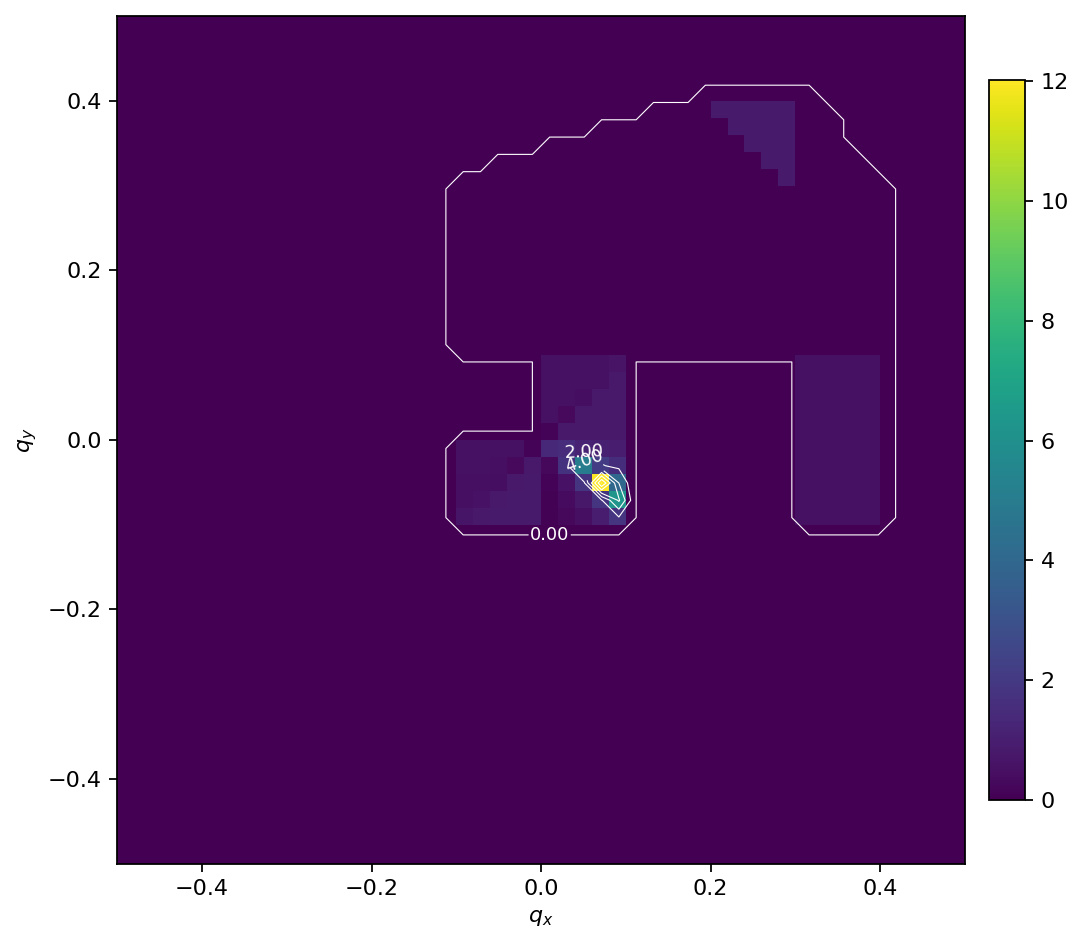

The file beside this chart, header and first rows:
, -0.5, -0.47959183673469385, -0.45918367346938777, -0.4387755102040816, -0.41836734693877553, -0.3979591836734694, -0.37755102040816324, -0.35714285714285715, -0.33673469387755106, -0.3163265306122449, -0.29591836734693877, -0.2755102040816327, -0.25510204081632654, -0.23469387755102045, -0.2142857142857143, -0.1938775510204082, -0.17346938775510207, -0.15306122448979592, -0.13265306122448983, -0.11224489795918369, -0.0918367346938776, -0.07142857142857145, -0.05102040816326536
-0.5, 0.0, 0.0, 0.0, 0.0, 0.0, 0.0, 0.0, 0.0, 0.0, 0.0, 0.0, 0.0, 0.0, 0.0, 0.0, 0.0, 0.0, 0.0, 0.0, 0.0, 0.0, 0.0, 0.0
-0.4796, 0.0, 0.0, 0.0, 0.0, 0.0, 0.0, 0.0, 0.0, 0.0, 0.0, 0.0, 0.0, 0.0, 0.0, 0.0, 0.0, 0.0, 0.0, 0.0, 0.0, 0.0, 0.0, 0.0
-0.4592, 0.0, 0.0, 0.0, 0.0, 0.0, 0.0, 0.0, 0.0, 0.0, 0.0, 0.0, 0.0, 0.0, 0.0, 0.0, 0.0, 0.0, 0.0, 0.0, 0.0, 0.0, 0.0, 0.0
-0.4388, 0.0, 0.0, 0.0, 0.0, 0.0, 0.0, 0.0, 0.0, 0.0, 0.0, 0.0, 0.0, 0.0, 0.0, 0.0, 0.0, 0.0, 0.0, 0.0, 0.0, 0.0, 0.0, 0.0
-0.4184, 0.0, 0.0, 0.0, 0.0, 0.0, 0.0, 0.0, 0.0, 0.0, 0.0, 0.0, 0.0, 0.0, 0.0, 0.0, 0.0, 0.0, 0.0, 0.0, 0.0, 0.0, 0.0, 0.0
-0.398, 0.0, 0.0, 0.0, 0.0, 0.0, 0.0, 0.0, 0.0, 0.0, 0.0, 0.0, 0.0, 0.0, 0.0, 0.0, 0.0, 0.0, 0.0, 0.0, 0.0, 0.0, 0.0, 0.0
-0.3776, 0.0, 0.0, 0.0, 0.0, 0.0, 0.0, 0.0, 0.0, 0.0, 0.0, 0.0, 0.0, 0.0, 0.0, 0.0, 0.0, 0.0, 0.0, 0.0, 0.0, 0.0, 0.0, 0.0
-0.3571, 0.0, 0.0, 0.0, 0.0, 0.0, 0.0, 0.0, 0.0, 0.0, 0.0, 0.0, 0.0, 0.0, 0.0, 0.0, 0.0, 0.0, 0.0, 0.0, 0.0, 0.0, 0.0, 0.0
-0.3367, 0.0, 0.0, 0.0, 0.0, 0.0, 0.0, 0.0, 0.0, 0.0, 0.0, 0.0, 0.0, 0.0, 0.0, 0.0, 0.0, 0.0, 0.0, 0.0, 0.0, 0.0, 0.0, 0.0
-0.3163, 0.0, 0.0, 0.0, 0.0, 0.0, 0.0, 0.0, 0.0, 0.0, 0.0, 0.0, 0.0, 0.0, 0.0, 0.0, 0.0, 0.0, 0.0, 0.0, 0.0, 0.0, 0.0, 0.0
-0.2959, 0.0, 0.0, 0.0, 0.0, 0.0, 0.0, 0.0, 0.0, 0.0, 0.0, 0.0, 0.0, 0.0, 0.0, 0.0, 0.0, 0.0, 0.0, 0.0, 0.0, 0.0, 0.0, 0.0
-0.2755, 0.0, 0.0, 0.0, 0.0, 0.0, 0.0, 0.0, 0.0, 0.0, 0.0, 0.0, 0.0, 0.0, 0.0, 0.0, 0.0, 0.0, 0.0, 0.0, 0.0, 0.0, 0.0, 0.0
-0.2551, 0.0, 0.0, 0.0, 0.0, 0.0, 0.0, 0.0, 0.0, 0.0, 0.0, 0.0, 0.0, 0.0, 0.0, 0.0, 0.0, 0.0, 0.0, 0.0, 0.0, 0.0, 0.0, 0.0
-0.2347, 0.0, 0.0, 0.0, 0.0, 0.0, 0.0, 0.0, 0.0, 0.0, 0.0, 0.0, 0.0, 0.0, 0.0, 0.0, 0.0, 0.0, 0.0, 0.0, 0.0, 0.0, 0.0, 0.0
-0.2143, 0.0, 0.0, 0.0, 0.0, 0.0, 0.0, 0.0, 0.0, 0.0, 0.0, 0.0, 0.0, 0.0, 0.0, 0.0, 0.0, 0.0, 0.0, 0.0, 0.0, 0.0, 0.0, 0.0
-0.1939, 0.0, 0.0, 0.0, 0.0, 0.0, 0.0, 0.0, 0.0, 0.0, 0.0, 0.0, 0.0, 0.0, 0.0, 0.0, 0.0, 0.0, 0.0, 0.0, 0.0, 0.0, 0.0, 0.0
-0.1735, 0.0, 0.0, 0.0, 0.0, 0.0, 0.0, 0.0, 0.0, 0.0, 0.0, 0.0, 0.0, 0.0, 0.0, 0.0, 0.0, 0.0, 0.0, 0.0, 0.0, 0.0, 0.0, 0.0
-0.1531, 0.0, 0.0, 0.0, 0.0, 0.0, 0.0, 0.0, 0.0, 0.0, 0.0, 0.0, 0.0, 0.0, 0.0, 0.0, 0.0, 0.0, 0.0, 0.0, 0.0, 0.0, 0.0, 0.0
-0.1327, 0.0, 0.0, 0.0, 0.0, 0.0, 0.0, 0.0, 0.0, 0.0, 0.0, 0.0, 0.0, 0.0, 0.0, 0.0, 0.0, 0.0, 0.0, 0.0, 0.0, 0.0, 0.0, 0.0
-0.1122, 0.0, 0.0, 0.0, 0.0, 0.0, 0.0, 0.0, 0.0, 0.0, 0.0, 0.0, 0.0, 0.0, 0.0, 0.0, 0.0, 0.0, 0.0, 0.0, 0.0, 0.0, 0.0, 0.0
-0.09184, 0.0, 0.0, 0.0, 0.0, 0.0, 0.0, 0.0, 0.0, 0.0, 0.0, 0.0, 0.0, 0.0, 0.0, 0.0, 0.0, 0.0, 0.0, 0.0, 0.0, 0.6632, 0.8312, 0.861
-0.07143, 0.0, 0.0, 0.0, 0.0, 0.0, 0.0, 0.0, 0.0, 0.0, 0.0, 0.0, 0.0, 0.0, 0.0, 0.0, 0.0, 0.0, 0.0, 0.0, 0.0, 0.4775, 0.5837, 0.8368
-0.05102, 0.0, 0.0, 0.0, 0.0, 0.0, 0.0, 0.0, 0.0, 0.0, 0.0, 0.0, 0.0, 0.0, 0.0, 0.0, 0.0, 0.0, 0.0, 0.0, 0.0, 0.515, 0.4931, 0.4692
-0.03061, 0.0, 0.0, 0.0, 0.0, 0.0, 0.0, 0.0, 0.0, 0.0, 0.0, 0.0, 0.0, 0.0, 0.0, 0.0, 0.0, 0.0, 0.0, 0.0, 0.0, 0.5256, 0.5216, 0.5075
-0.0102, 0.0, 0.0, 0.0, 0.0, 0.0, 0.0, 0.0, 0.0, 0.0, 0.0, 0.0, 0.0, 0.0, 0.0, 0.0, 0.0, 0.0, 0.0, 0.0, 0.0, 0.5306, 0.5298, 0.5281
0.0102, 0.0, 0.0, 0.0, 0.0, 0.0, 0.0, 0.0, 0.0, 0.0, 0.0, 0.0, 0.0, 0.0, 0.0, 0.0, 0.0, 0.0, 0.0, 0.0, 0.0, 0.0, 0.0, 0.0
0.03061, 0.0, 0.0, 0.0, 0.0, 0.0, 0.0, 0.0, 0.0, 0.0, 0.0, 0.0, 0.0, 0.0, 0.0, 0.0, 0.0, 0.0, 0.0, 0.0, 0.0, 0.0, 0.0, 0.0
0.05102, 0.0, 0.0, 0.0, 0.0, 0.0, 0.0, 0.0, 0.0, 0.0, 0.0, 0.0, 0.0, 0.0, 0.0, 0.0, 0.0, 0.0, 0.0, 0.0, 0.0, 0.0, 0.0, 0.0
0.07143, 0.0, 0.0, 0.0, 0.0, 0.0, 0.0, 0.0, 0.0, 0.0, 0.0, 0.0, 0.0, 0.0, 0.0, 0.0, 0.0, 0.0, 0.0, 0.0, 0.0, 0.0, 0.0, 0.0
0.09184, 0.0, 0.0, 0.0, 0.0, 0.0, 0.0, 0.0, 0.0, 0.0, 0.0, 0.0, 0.0, 0.0, 0.0, 0.0, 0.0, 0.0, 0.0, 0.0, 0.0, 0.0, 0.0, 0.0
0.1122, 0.0, 0.0, 0.0, 0.0, 0.0, 0.0, 0.0, 0.0, 0.0, 0.0, 0.0, 0.0, 0.0, 0.0, 0.0, 0.0, 0.0, 0.0, 0.0, 0.0, 0.04047, 0.04047, 0.04047
0.1327, 0.0, 0.0, 0.0, 0.0, 0.0, 0.0, 0.0, 0.0, 0.0, 0.0, 0.0, 0.0, 0.0, 0.0, 0.0, 0.0, 0.0, 0.0, 0.0, 0.0, 0.04047, 0.04047, 0.04047
0.1531, 0.0, 0.0, 0.0, 0.0, 0.0, 0.0, 0.0, 0.0, 0.0, 0.0, 0.0, 0.0, 0.0, 0.0, 0.0, 0.0, 0.0, 0.0, 0.0, 0.0, 0.04047, 0.04047, 0.04047
0.1735, 0.0, 0.0, 0.0, 0.0, 0.0, 0.0, 0.0, 0.0, 0.0, 0.0, 0.0, 0.0, 0.0, 0.0, 0.0, 0.0, 0.0, 0.0, 0.0, 0.0, 0.04047, 0.04047, 0.04047
0.1939, 0.0, 0.0, 0.0, 0.0, 0.0, 0.0, 0.0, 0.0, 0.0, 0.0, 0.0, 0.0, 0.0, 0.0, 0.0, 0.0, 0.0, 0.0, 0.0, 0.0, 0.04047, 0.04047, 0.04047
0.2143, 0.0, 0.0, 0.0, 0.0, 0.0, 0.0, 0.0, 0.0, 0.0, 0.0, 0.0, 0.0, 0.0, 0.0, 0.0, 0.0, 0.0, 0.0, 0.0, 0.0, 0.04047, 0.04047, 0.04047
0.2347, 0.0, 0.0, 0.0, 0.0, 0.0, 0.0, 0.0, 0.0, 0.0, 0.0, 0.0, 0.0, 0.0, 0.0, 0.0, 0.0, 0.0, 0.0, 0.0, 0.0, 0.04047, 0.04047, 0.04047
0.2551, 0.0, 0.0, 0.0, 0.0, 0.0, 0.0, 0.0, 0.0, 0.0, 0.0, 0.0, 0.0, 0.0, 0.0, 0.0, 0.0, 0.0, 0.0, 0.0, 0.0, 0.04047, 0.04047, 0.04047
0.2755, 0.0, 0.0, 0.0, 0.0, 0.0, 0.0, 0.0, 0.0, 0.0, 0.0, 0.0, 0.0, 0.0, 0.0, 0.0, 0.0, 0.0, 0.0, 0.0, 0.0, 0.04047, 0.04047, 0.04047
0.2959, 0.0, 0.0, 0.0, 0.0, 0.0, 0.0, 0.0, 0.0, 0.0, 0.0, 0.0, 0.0, 0.0, 0.0, 0.0, 0.0, 0.0, 0.0, 0.0, 0.0, 0.04047, 0.04047, 0.04047
0.3163, 0.0, 0.0, 0.0, 0.0, 0.0, 0.0, 0.0, 0.0, 0.0, 0.0, 0.0, 0.0, 0.0, 0.0, 0.0, 0.0, 0.0, 0.0, 0.0, 0.0, 0.0, 0.0, 0.04047
0.3367, 0.0, 0.0, 0.0, 0.0, 0.0, 0.0, 0.0, 0.0, 0.0, 0.0, 0.0, 0.0, 0.0, 0.0, 0.0, 0.0, 0.0, 0.0, 0.0, 0.0, 0.0, 0.0, 0.0
0.3571, 0.0, 0.0, 0.0, 0.0, 0.0, 0.0, 0.0, 0.0, 0.0, 0.0, 0.0, 0.0, 0.0, 0.0, 0.0, 0.0, 0.0, 0.0, 0.0, 0.0, 0.0, 0.0, 0.0
0.3776, 0.0, 0.0, 0.0, 0.0, 0.0, 0.0, 0.0, 0.0, 0.0, 0.0, 0.0, 0.0, 0.0, 0.0, 0.0, 0.0, 0.0, 0.0, 0.0, 0.0, 0.0, 0.0, 0.0
0.398, 0.0, 0.0, 0.0, 0.0, 0.0, 0.0, 0.0, 0.0, 0.0, 0.0, 0.0, 0.0, 0.0, 0.0, 0.0, 0.0, 0.0, 0.0, 0.0, 0.0, 0.0, 0.0, 0.0
0.4184, 0.0, 0.0, 0.0, 0.0, 0.0, 0.0, 0.0, 0.0, 0.0, 0.0, 0.0, 0.0, 0.0, 0.0, 0.0, 0.0, 0.0, 0.0, 0.0, 0.0, 0.0, 0.0, 0.0
0.4388, 0.0, 0.0, 0.0, 0.0, 0.0, 0.0, 0.0, 0.0, 0.0, 0.0, 0.0, 0.0, 0.0, 0.0, 0.0, 0.0, 0.0, 0.0, 0.0, 0.0, 0.0, 0.0, 0.0
0.4592, 0.0, 0.0, 0.0, 0.0, 0.0, 0.0, 0.0, 0.0, 0.0, 0.0, 0.0, 0.0, 0.0, 0.0, 0.0, 0.0, 0.0, 0.0, 0.0, 0.0, 0.0, 0.0, 0.0
0.4796, 0.0, 0.0, 0.0, 0.0, 0.0, 0.0, 0.0, 0.0, 0.0, 0.0, 0.0, 0.0, 0.0, 0.0, 0.0, 0.0, 0.0, 0.0, 0.0, 0.0, 0.0, 0.0, 0.0
0.5, 0.0, 0.0, 0.0, 0.0, 0.0, 0.0, 0.0, 0.0, 0.0, 0.0, 0.0, 0.0, 0.0, 0.0, 0.0, 0.0, 0.0, 0.0, 0.0, 0.0, 0.0, 0.0, 0.0
